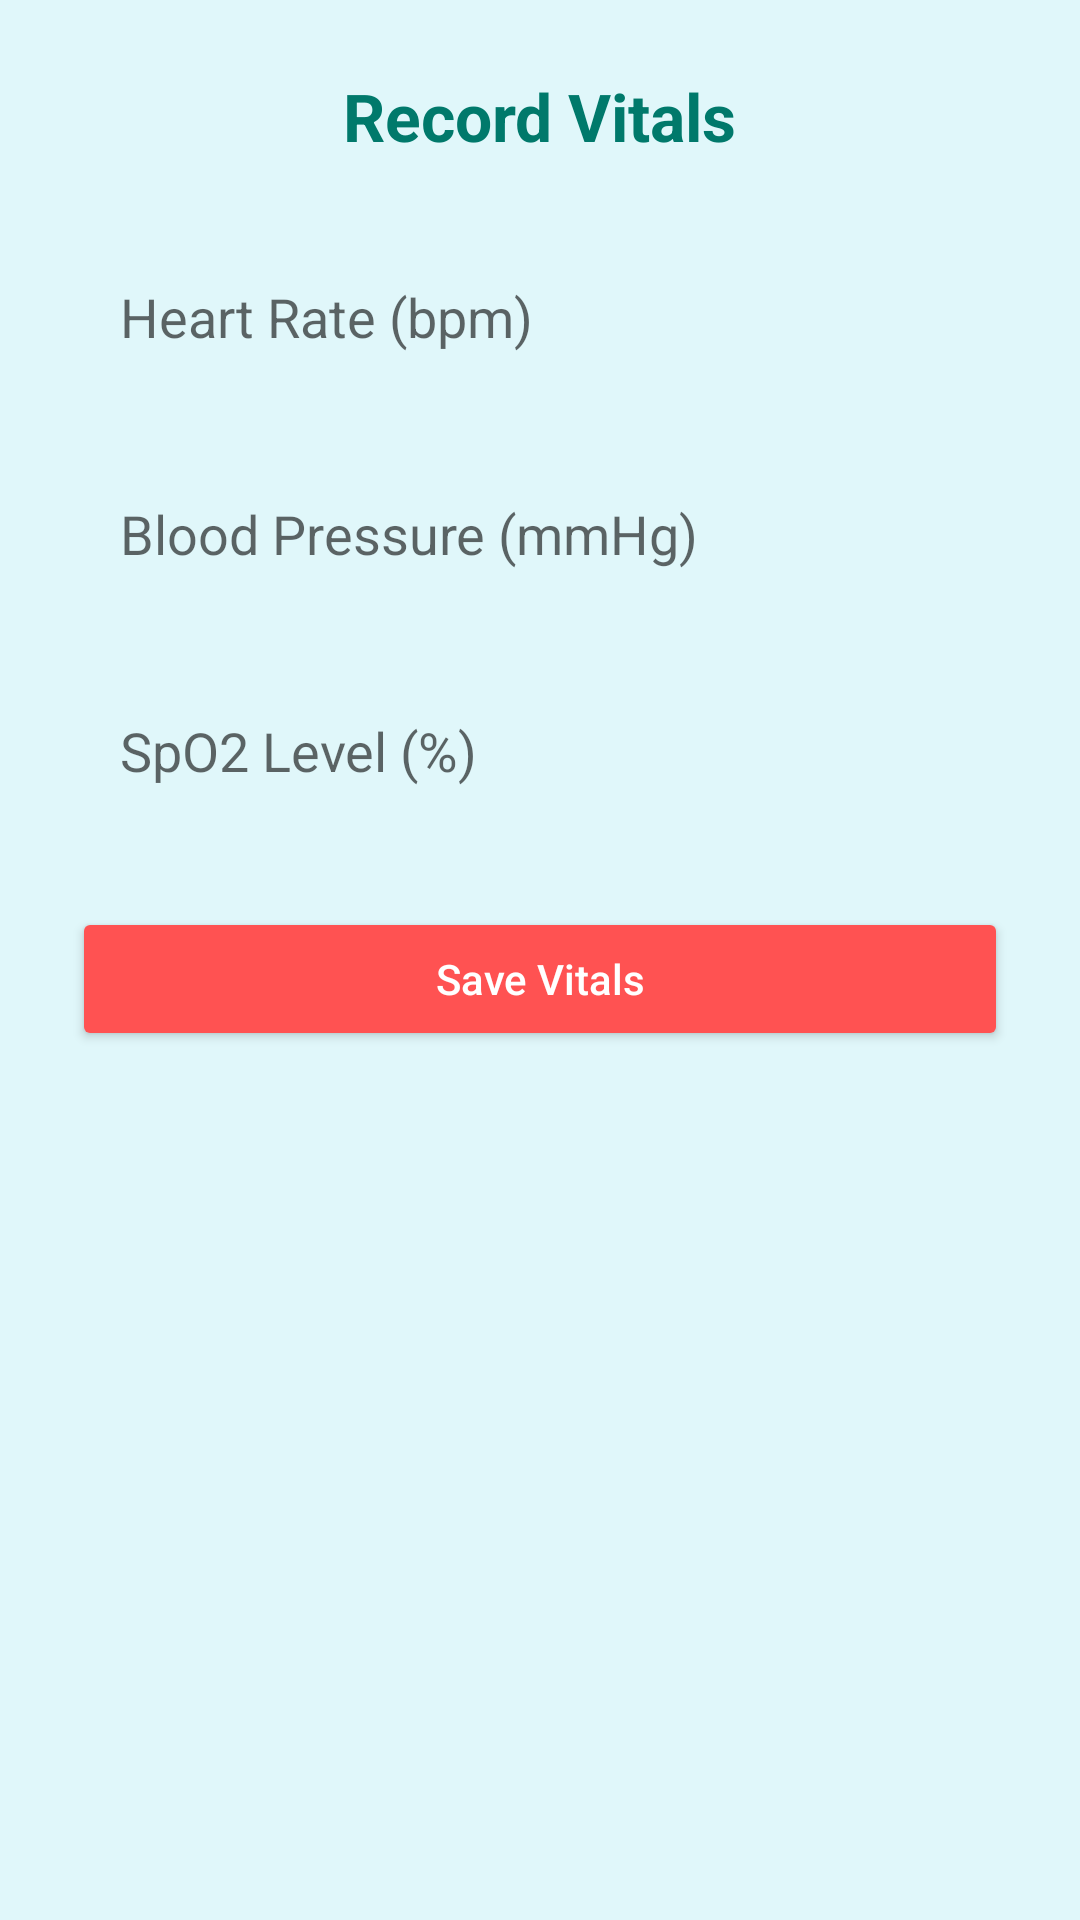

Here is an Android app screen rendered from its layout file. Give the layout XML and the strings, colors and styles it references.
<!-- AndroidManifest.xml: application theme Theme.Hospitalbookup -->
<!-- res/layout/activity_vitals.xml -->
<ScrollView xmlns:android="http://schemas.android.com/apk/res/android"
    android:layout_width="match_parent"
    android:layout_height="match_parent"
    android:background="#E0F7FA">

    <LinearLayout
        android:orientation="vertical"
        android:gravity="center"
        android:padding="24dp"
        android:layout_width="match_parent"
        android:layout_height="wrap_content">

        
        <TextView
            android:layout_width="wrap_content"
            android:layout_height="wrap_content"
            android:text="Record Vitals"
            android:textSize="22sp"
            android:textStyle="bold"
            android:textColor="#00796B"
            android:layout_marginBottom="24dp"/>

        
        <EditText
            android:id="@+id/heartRate"
            android:hint="Heart Rate (bpm)"
            android:background="@drawable/rounded_edittext"
            android:padding="16dp"
            android:layout_marginBottom="16dp"
            android:layout_width="match_parent"
            android:layout_height="wrap_content"/>

        
        <EditText
            android:id="@+id/bloodPressure"
            android:hint="Blood Pressure (mmHg)"
            android:background="@drawable/rounded_edittext"
            android:padding="16dp"
            android:layout_marginBottom="16dp"
            android:layout_width="match_parent"
            android:layout_height="wrap_content"/>

        
        <EditText
            android:id="@+id/spo2"
            android:hint="SpO2 Level (%)"
            android:background="@drawable/rounded_edittext"
            android:padding="16dp"
            android:layout_marginBottom="24dp"
            android:layout_width="match_parent"
            android:layout_height="wrap_content"/>

        
        <Button
            android:id="@+id/saveVitals"
            android:text="Save Vitals"
            android:textAllCaps="false"
            android:backgroundTint="#FF5252"
            android:textColor="#FFFFFF"
            android:padding="12dp"
            android:layout_width="match_parent"
            android:layout_height="wrap_content"/>
    </LinearLayout>
</ScrollView>
<!-- resources referenced by this layout -->
<resources>
  <style name="Theme.Hospitalbookup" parent="Theme.AppCompat.Light.NoActionBar" />
</resources>
